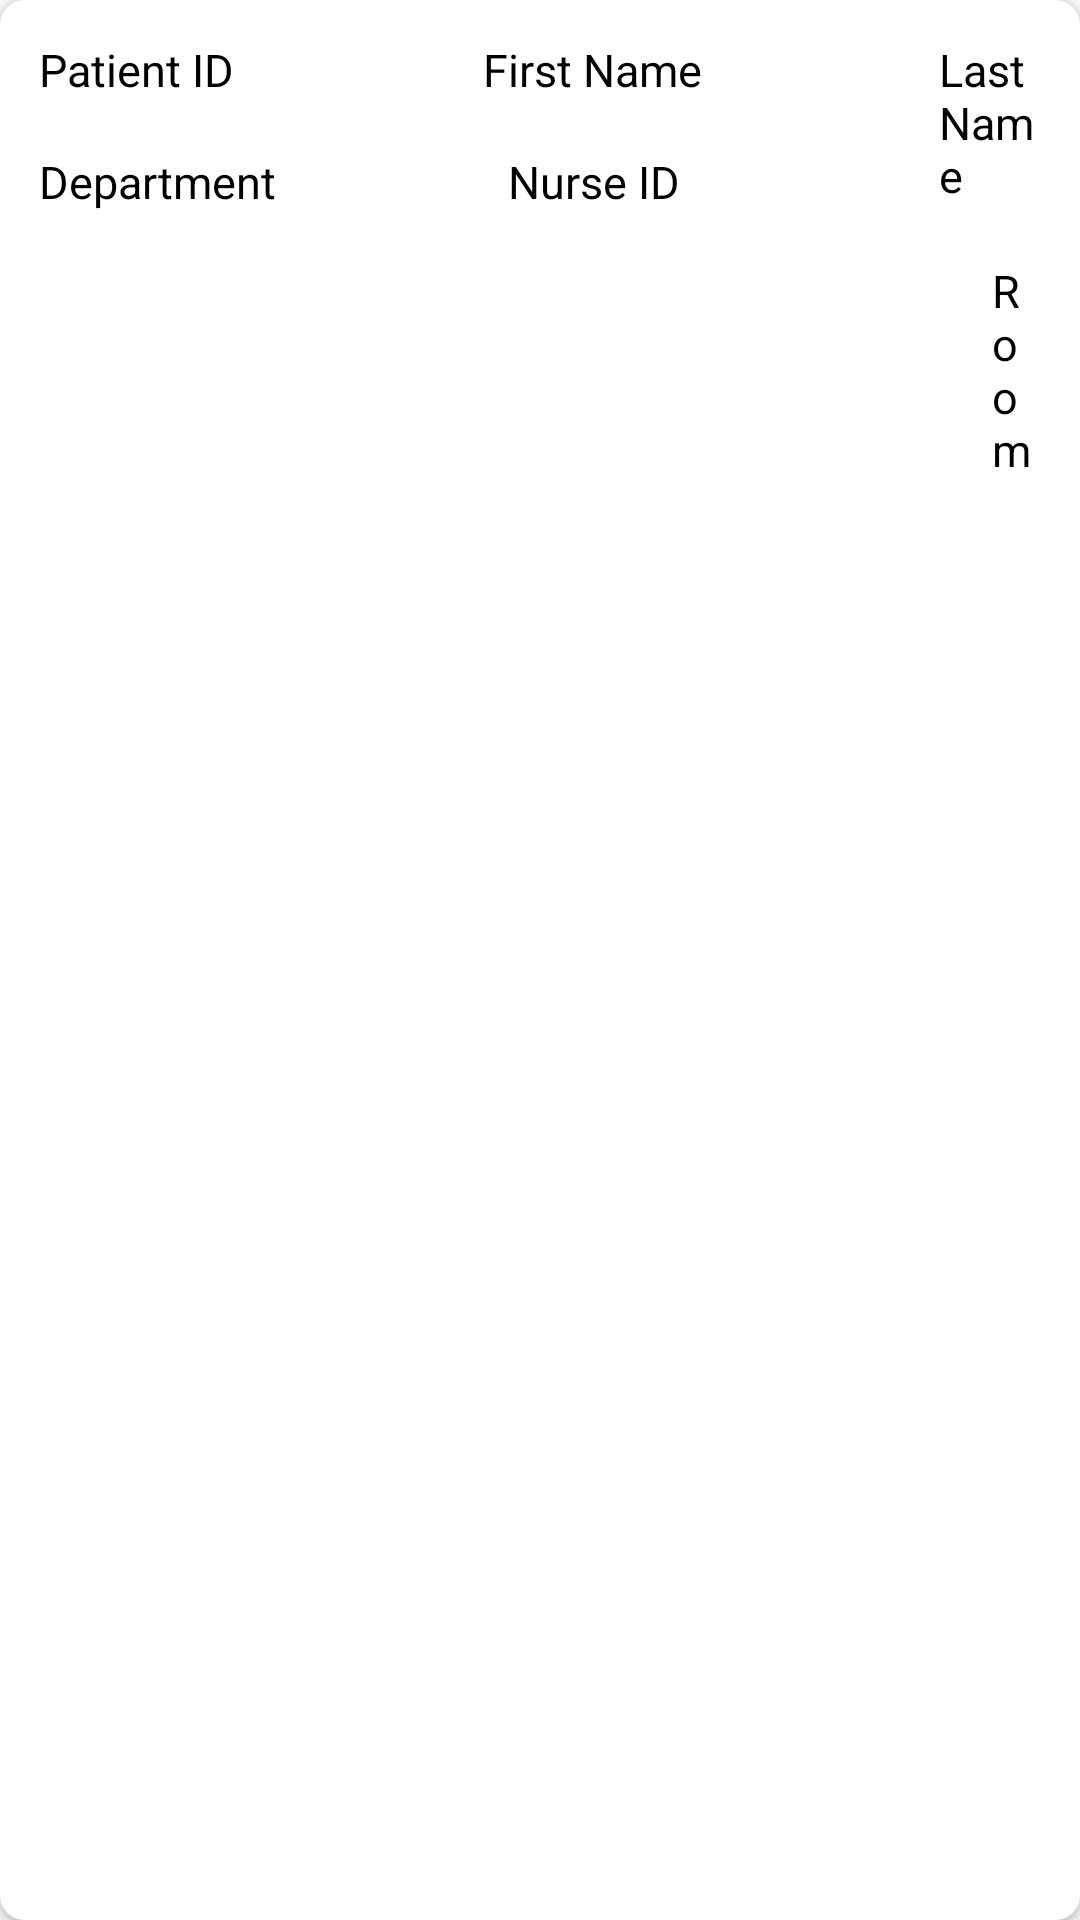

Here is an Android app screen rendered from its layout file. Give the layout XML and the strings, colors and styles it references.
<!-- AndroidManifest.xml: application theme Theme.Comp304_lab04 -->
<!-- res/layout/patient_rv_item.xml -->
<?xml version="1.0" encoding="utf-8"?>
<androidx.cardview.widget.CardView
    xmlns:android="http://schemas.android.com/apk/res/android"
    xmlns:app="http://schemas.android.com/apk/res-auto"
    android:layout_width="match_parent"
    android:layout_height="wrap_content"
    android:layout_margin="5dp"
    android:elevation="8dp"
    app:cardCornerRadius="8dp">

    <RelativeLayout
        android:id="@+id/idLLPatient"
        android:layout_width="match_parent"
        android:layout_height="wrap_content"
        android:layout_margin="5dp"
        android:orientation="horizontal">

        


        <TextView
            android:id="@+id/TVPatientID"
            android:layout_width="wrap_content"
            android:layout_height="wrap_content"
            android:padding="8dp"
            android:text="Patient ID"
            android:textColor="@color/black"
            android:textSize="15sp" />

        <TextView
            android:id="@+id/TVfirstName"
            android:layout_width="wrap_content"
            android:layout_height="wrap_content"
            android:layout_marginStart="67dp"
            android:layout_toEndOf="@+id/TVPatientID"
            android:padding="8dp"
            android:text="First Name"
            android:textColor="@color/black"
            android:textSize="15sp" />

        <TextView
            android:id="@+id/TVlastName"
            android:layout_width="wrap_content"
            android:layout_height="wrap_content"
            android:layout_marginStart="63dp"
            android:layout_toEndOf="@+id/TVfirstName"
            android:padding="8dp"
            android:text="Last Name"
            android:textColor="@color/black"
            android:textSize="15sp" />

        <TextView
            android:id="@+id/TVDepartment"
            android:layout_width="wrap_content"
            android:layout_height="wrap_content"
            android:layout_below="@+id/TVPatientID"
            android:layout_marginTop="1dp"
            android:layout_marginBottom="0dp"
            android:padding="8dp"
            android:text="Department"
            android:textColor="@color/black"
            android:textSize="15sp" />

        <TextView
            android:id="@+id/TVNurseID"
            android:layout_width="wrap_content"
            android:layout_height="wrap_content"
            android:layout_below="@+id/TVfirstName"
            android:layout_marginStart="61dp"
            android:layout_marginTop="1dp"
            android:layout_toEndOf="@+id/TVDepartment"
            android:padding="8dp"
            android:text="Nurse ID"
            android:textColor="@color/black"
            android:textSize="15sp" />

        <TextView
            android:id="@+id/TVRoom"
            android:layout_width="wrap_content"
            android:layout_height="wrap_content"
            android:layout_below="@+id/TVlastName"
            android:layout_marginStart="88dp"
            android:layout_marginTop="2dp"
            android:layout_toEndOf="@+id/TVNurseID"
            android:padding="8dp"
            android:text="Room"
            android:textColor="@color/black"
            android:textSize="15sp" />
    </RelativeLayout>

</androidx.cardview.widget.CardView>
<!-- resources referenced by this layout -->
<resources>
  <style name="Theme.Comp304_lab04" parent="Theme.AppCompat.Light">
          
          <item name="colorPrimary">@color/purple_500</item>
          <item name="colorPrimaryVariant">@color/purple_700</item>
          <item name="colorOnPrimary">@color/white</item>
          
          <item name="colorSecondary">@color/teal_200</item>
          <item name="colorSecondaryVariant">@color/teal_700</item>
          <item name="colorOnSecondary">@color/black</item>
          
          <item name="android:statusBarColor" tools:targetApi="l">?attr/colorPrimaryVariant</item>
          
      </style>
  <!-- not gathered from this repository: default colours our renderer supplied (Android Studio template values) -->
  <color name="purple_500">#FF6200EE</color>
  <color name="purple_700">#FF3700B3</color>
  <color name="teal_200">#FF03DAC5</color>
  <color name="teal_700">#FF018786</color>
  <color name="black">#FF000000</color>
  <color name="white">#FFFFFFFF</color>
</resources>
